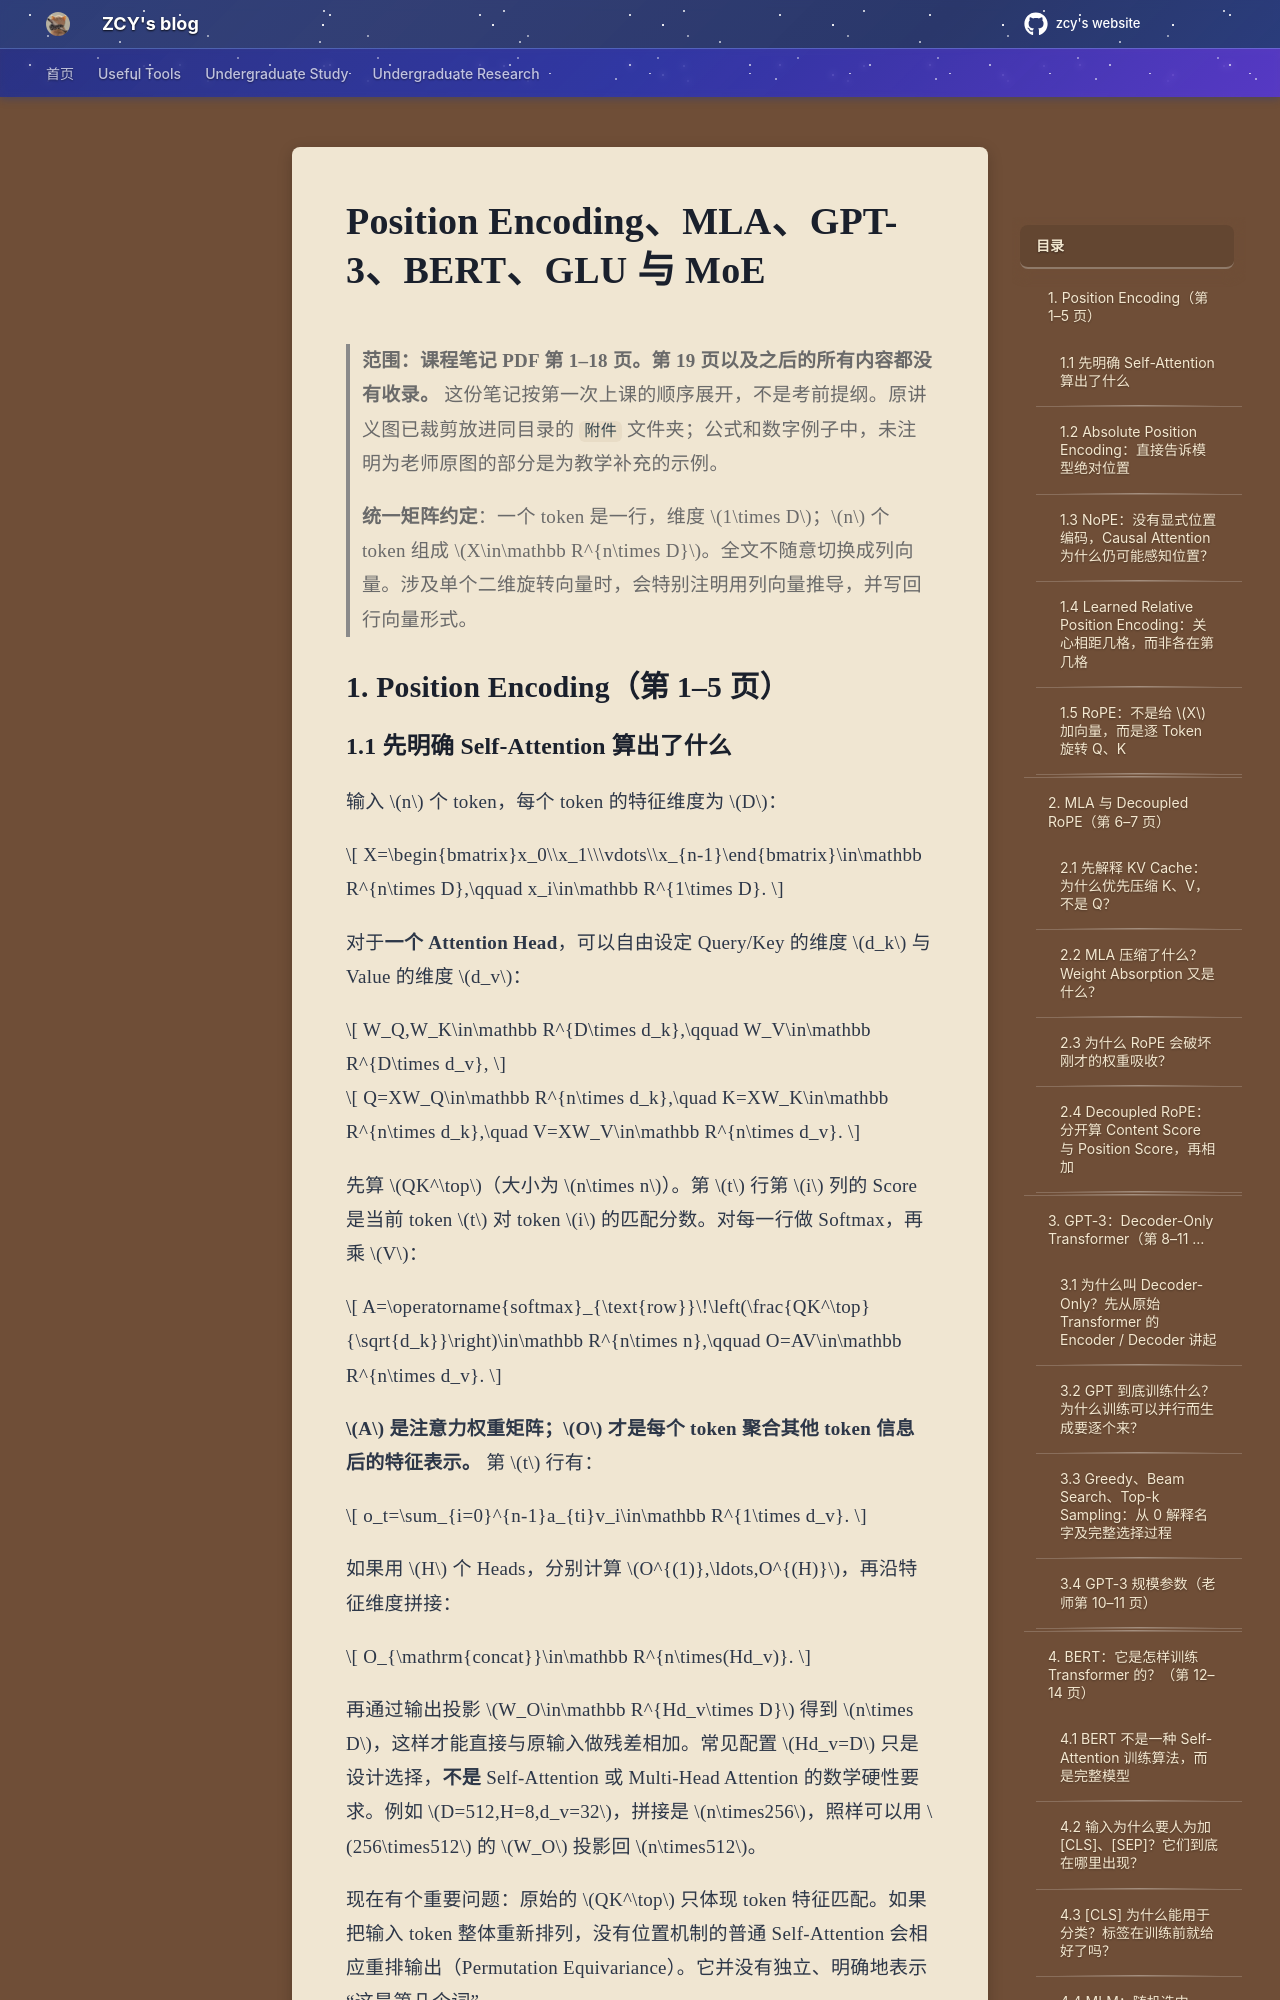

repository: mouchenmou/ZCY-s-website · page: 笔记本/CS182 深度神经网络/Lecture/Part 8 Transformer/CS182 Lecture 19 & 20/index.html · generator: mkdocs

# Position Encoding、MLA、GPT-3、BERT、GLU 与 MoE

> **范围：课程笔记 PDF 第 1–18 页。第 19 页以及之后的所有内容都没有收录。** 这份笔记按第一次上课的顺序展开，不是考前提纲。原讲义图已裁剪放进同目录的 `附件` 文件夹；公式和数字例子中，未注明为老师原图的部分是为教学补充的示例。
>
> **统一矩阵约定**：一个 token 是一行，维度 $1\times D$；$n$ 个 token 组成 $X\in\mathbb R^{n\times D}$。全文不随意切换成列向量。涉及单个二维旋转向量时，会特别注明用列向量推导，并写回行向量形式。

## 1. Position Encoding（第 1–5 页）

### 1.1 先明确 Self-Attention 算出了什么

输入 $n$ 个 token，每个 token 的特征维度为 $D$：

$$
X=\begin{bmatrix}x_0\\x_1\\\vdots\\x_{n-1}\end{bmatrix}\in\mathbb R^{n\times D},\qquad x_i\in\mathbb R^{1\times D}.
$$

对于**一个 Attention Head**，可以自由设定 Query/Key 的维度 $d_k$ 与 Value 的维度 $d_v$：

$$
W_Q,W_K\in\mathbb R^{D\times d_k},\qquad W_V\in\mathbb R^{D\times d_v},
$$

$$
Q=XW_Q\in\mathbb R^{n\times d_k},\quad
K=XW_K\in\mathbb R^{n\times d_k},\quad
V=XW_V\in\mathbb R^{n\times d_v}.
$$

先算 $QK^\top$（大小为 $n\times n$）。第 $t$ 行第 $i$ 列的 Score 是当前 token $t$ 对 token $i$ 的匹配分数。对每一行做 Softmax，再乘 $V$：

$$
A=\operatorname{softmax}_{\text{row}}\!\left(\frac{QK^\top}{\sqrt{d_k}}\right)\in\mathbb R^{n\times n},\qquad
O=AV\in\mathbb R^{n\times d_v}.
$$

**$A$ 是注意力权重矩阵；$O$ 才是每个 token 聚合其他 token 信息后的特征表示。** 第 $t$ 行有：

$$
o_t=\sum_{i=0}^{n-1}a_{ti}v_i\in\mathbb R^{1\times d_v}.
$$

如果用 $H$ 个 Heads，分别计算 $O^{(1)},\ldots,O^{(H)}$，再沿特征维度拼接：

$$
O_{\mathrm{concat}}\in\mathbb R^{n\times(Hd_v)}.
$$

再通过输出投影 $W_O\in\mathbb R^{Hd_v\times D}$ 得到 $n\times D$，这样才能直接与原输入做残差相加。常见配置 $Hd_v=D$ 只是设计选择，**不是** Self-Attention 或 Multi-Head Attention 的数学硬性要求。例如 $D=512,H=8,d_v=32$，拼接是 $n\times256$，照样可以用 $256\times512$ 的 $W_O$ 投影回 $n\times512$。

现在有个重要问题：原始的 $QK^\top$ 只体现 token 特征匹配。如果把输入 token 整体重新排列，没有位置机制的普通 Self-Attention 会相应重排输出（Permutation Equivariance）。它并没有独立、明确地表示“这是第几个词”。
